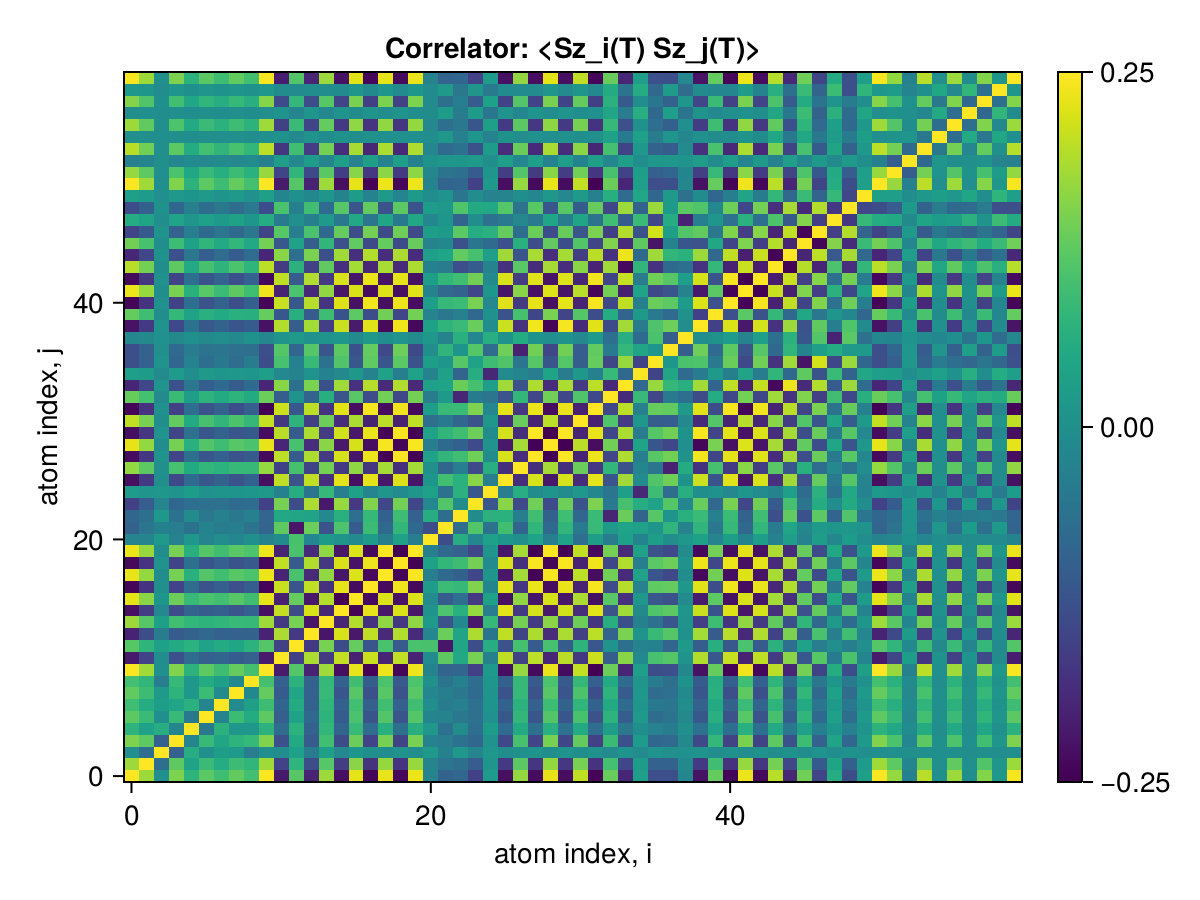

Data behind this chart, as committed beside it:
x1, x2, x3, x4, x5, x6, x7, x8, x9, x10, x11, x12, x13, x14, x15, x16, x17, x18, x19, x20, x21, x22, x23, x24
0.25, 0.1773, -0.002143, 0.1537, 0.07321, 0.1236, 0.09569, 0.1302, 0.1009, 0.2474, -0.2154, 0.12, -0.2011, 0.1774, -0.229, 0.2304, -0.2427, 0.2334, -0.2379, 0.2361, -0.02433, -0.09282, -0.0845, -0.1542
0.1773, 0.25, -0.06959, 0.127, 0.03804, 0.08955, 0.05811, 0.09282, 0.07952, 0.1798, -0.1517, 0.07578, -0.1322, 0.1194, -0.1606, 0.1627, -0.1758, 0.1708, -0.1745, 0.1732, -0.02497, -0.05693, -0.06601, -0.1046
-0.002143, -0.06959, 0.25, -0.09641, 0.06085, -0.001045, 0.02755, 0.02144, -0.03799, -0.002486, -0.004418, 0.03343, -0.04428, 0.0308, -0.01666, 0.0136, -6.606149258987781e-5, -0.004383, 0.005935, -0.006102, 0.02198, -0.03108, 0.01412, -0.02368
0.1537, 0.127, -0.09641, 0.25, -0.02238, 0.08678, 0.04394, 0.07412, 0.08472, 0.1558, -0.1281, 0.0553, -0.1081, 0.0986, -0.1365, 0.1384, -0.1516, 0.1468, -0.1502, 0.1491, -0.02795, -0.03899, -0.06138, -0.08647
0.07321, 0.03804, 0.06085, -0.02238, 0.25, -0.05005, 0.0684, 0.01474, 0.01503, 0.07152, -0.07502, 0.07101, -0.09412, 0.08073, -0.09071, 0.08754, -0.07398, 0.06773, -0.06695, 0.0663, 0.01571, -0.0612, -0.008908, -0.07087
0.1236, 0.08955, -0.001045, 0.08678, -0.05005, 0.25, -0.02505, 0.09254, 0.05691, 0.126, -0.1003, 0.03863, -0.08177, 0.07377, -0.1068, 0.1084, -0.1213, 0.1162, -0.1194, 0.1185, -0.02533, -0.02634, -0.05123, -0.06488
0.09569, 0.05811, 0.02755, 0.04394, 0.0684, -0.02505, 0.25, -0.013, 0.03083, 0.09556, -0.08746, 0.0576, -0.09441, 0.07801, -0.09707, 0.09837, -0.1003, 0.09766, -0.09688, 0.09626, -0.006326, -0.04309, -0.03363, -0.06484
0.1302, 0.09282, 0.02144, 0.07412, 0.01474, 0.09254, -0.013, 0.25, -0.01552, 0.1326, -0.1049, 0.04562, -0.09659, 0.08684, -0.1179, 0.1188, -0.1279, 0.12, -0.1232, 0.1222, -0.02138, -0.03466, -0.04916, -0.07659
0.1009, 0.07952, -0.03799, 0.08472, 0.01503, 0.05691, 0.03083, -0.01552, 0.25, 0.1011, -0.09604, 0.07193, -0.09365, 0.0845, -0.0959, 0.0975, -0.1012, 0.1086, -0.1105, 0.1099, -0.0003192, -0.05971, -0.03032, -0.07285
0.2474, 0.1798, -0.002486, 0.1558, 0.07152, 0.126, 0.09556, 0.1326, 0.1011, 0.25, -0.2133, 0.1179, -0.2019, 0.1782, -0.2306, 0.2321, -0.2451, 0.2359, -0.2404, 0.2386, -0.02658, -0.09069, -0.08682, -0.1548
-0.2154, -0.1517, -0.004418, -0.1281, -0.07502, -0.1003, -0.08746, -0.1049, -0.09604, -0.2133, 0.25, -0.1545, 0.1883, -0.167, 0.2043, -0.2044, 0.2098, -0.2, 0.2039, -0.2021, -0.00983, 0.127, 0.05032, 0.147
0.12, 0.07578, 0.03343, 0.0553, 0.07101, 0.03863, 0.0576, 0.04562, 0.07193, 0.1179, -0.1545, 0.25, -0.1661, 0.1478, -0.1373, 0.1335, -0.1196, 0.1076, -0.1085, 0.1067, 0.105, -0.2221, 0.04506, -0.1332
-0.2011, -0.1322, -0.04428, -0.1081, -0.09412, -0.08177, -0.09441, -0.09659, -0.09365, -0.2019, 0.1883, -0.1661, 0.25, -0.2214, 0.2212, -0.2174, 0.2035, -0.1914, 0.1924, -0.1906, -0.0211, 0.1382, 0.03888, 0.1887
0.1774, 0.1194, 0.0308, 0.0986, 0.08073, 0.07377, 0.07801, 0.08684, 0.0845, 0.1782, -0.167, 0.1478, -0.2214, 0.25, -0.1976, 0.1938, -0.1799, 0.1678, -0.1688, 0.167, 0.02092, -0.1249, -0.01525, -0.2167
-0.229, -0.1606, -0.01666, -0.1365, -0.09071, -0.1068, -0.09707, -0.1179, -0.0959, -0.2306, 0.2043, -0.1373, 0.2212, -0.1976, 0.25, -0.2462, 0.2323, -0.2201, 0.2212, -0.2193, 0.007373, 0.1099, 0.06753, 0.1711
0.2304, 0.1627, 0.0136, 0.1384, 0.08754, 0.1084, 0.09837, 0.1188, 0.0975, 0.2321, -0.2044, 0.1335, -0.2174, 0.1938, -0.2462, 0.25, -0.2359, 0.2238, -0.2247, 0.2229, -0.01096, -0.1062, -0.07103, -0.1675
-0.2427, -0.1758, -6.606149258987781e-5, -0.1516, -0.07398, -0.1213, -0.1003, -0.1279, -0.1012, -0.2451, 0.2098, -0.1196, 0.2035, -0.1799, 0.2323, -0.2359, 0.25, -0.2378, 0.2387, -0.2369, 0.02486, 0.09235, 0.08498, 0.156
0.2334, 0.1708, -0.004383, 0.1468, 0.06773, 0.1162, 0.09766, 0.12, 0.1086, 0.2359, -0.2, 0.1076, -0.1914, 0.1678, -0.2201, 0.2238, -0.2378, 0.25, -0.2454, 0.2459, -0.03596, -0.08041, -0.09521, -0.1442
-0.2379, -0.1745, 0.005935, -0.1502, -0.06695, -0.1194, -0.09688, -0.1232, -0.1105, -0.2404, 0.2039, -0.1085, 0.1924, -0.1688, 0.2212, -0.2247, 0.2387, -0.2454, 0.25, -0.248, 0.03551, 0.08124, 0.09494, 0.1453
0.2361, 0.1732, -0.006102, 0.1491, 0.0663, 0.1185, 0.09626, 0.1222, 0.1099, 0.2386, -0.2021, 0.1067, -0.1906, 0.167, -0.2193, 0.2229, -0.2369, 0.2459, -0.248, 0.25, -0.0369, -0.07952, -0.0962, -0.1436
-0.02433, -0.02497, 0.02198, -0.02795, 0.01571, -0.02533, -0.006326, -0.02138, -0.0003192, -0.02658, -0.00983, 0.105, -0.0211, 0.02092, 0.007373, -0.01096, 0.02486, -0.03596, 0.03551, -0.0369, 0.25, -0.1326, 0.06218, -0.02082
-0.09282, -0.05693, -0.03108, -0.03899, -0.0612, -0.02634, -0.04309, -0.03466, -0.05971, -0.09069, 0.127, -0.2221, 0.1382, -0.1249, 0.1099, -0.1062, 0.09235, -0.08041, 0.08124, -0.07952, -0.1326, 0.25, -0.07241, 0.1156
-0.0845, -0.06601, 0.01412, -0.06138, -0.008908, -0.05123, -0.03363, -0.04916, -0.03032, -0.08682, 0.05032, 0.04506, 0.03888, -0.01525, 0.06753, -0.07103, 0.08498, -0.09521, 0.09494, -0.0962, 0.06218, -0.07241, 0.25, -0.008331
-0.1542, -0.1046, -0.02368, -0.08647, -0.07087, -0.06488, -0.06484, -0.07659, -0.07285, -0.1548, 0.147, -0.1332, 0.1887, -0.2167, 0.1711, -0.1675, 0.156, -0.1442, 0.1453, -0.1436, -0.02082, 0.1156, -0.008331, 0.25
0.02263, 0.0113, 0.01621, 0.007006, 0.02442, 0.003078, 0.009592, 0.009349, 0.01202, 0.02199, -0.03211, 0.06177, -0.05832, 0.08431, -0.03822, 0.03485, -0.02316, 0.01152, -0.01251, 0.01083, 0.0343, -0.06303, 0.07038, -0.1156
-0.23, -0.1649, -0.005102, -0.1417, -0.07649, -0.1131, -0.09199, -0.1214, -0.09513, -0.232, 0.202, -0.1242, 0.2022, -0.1823, 0.2291, -0.2305, 0.2302, -0.2196, 0.2226, -0.2207, 0.01277, 0.09914, 0.06969, 0.162
0.1703, 0.1238, -0.0006153, 0.1047, 0.05406, 0.08139, 0.0712, 0.08523, 0.08576, 0.1716, -0.1525, 0.103, -0.1503, 0.1448, -0.165, 0.1677, -0.1721, 0.1827, -0.1811, 0.1827, 0.0008453, -0.08802, -0.03656, -0.1391
-0.2346, -0.1722, 0.006258, -0.1482, -0.06573, -0.1177, -0.09571, -0.1213, -0.1095, -0.237, 0.2006, -0.1054, 0.1891, -0.1654, 0.2178, -0.2214, 0.2355, -0.2469, 0.2465, -0.248, 0.03806, 0.07827, 0.09728, 0.1419
0.2317, 0.1701, -0.00633, 0.1464, 0.06479, 0.1163, 0.09457, 0.1198, 0.1083, 0.2341, -0.1982, 0.1043, -0.1864, 0.1627, -0.215, 0.2186, -0.2326, 0.2441, -0.2437, 0.2452, -0.03741, -0.07767, -0.09519, -0.1391
-0.2326, -0.1708, 0.006306, -0.147, -0.06509, -0.1167, -0.09493, -0.1202, -0.1087, -0.235, 0.199, -0.1047, 0.1873, -0.1636, 0.2158, -0.2195, 0.2335, -0.245, 0.2446, -0.2461, 0.03759, 0.07795, 0.09567, 0.14
0.2028, 0.1491, -0.007002, 0.1302, 0.0539, 0.1054, 0.07874, 0.1094, 0.08392, 0.2052, -0.1688, 0.07347, -0.1574, 0.1389, -0.186, 0.1884, -0.2018, 0.2006, -0.2032, 0.2026, -0.07109, -0.04616, -0.08524, -0.1214
-0.2451, -0.1782, 0.002789, -0.1544, -0.07059, -0.1249, -0.09491, -0.1312, -0.1008, -0.2475, 0.211, -0.1156, 0.1996, -0.1759, 0.2283, -0.23, 0.243, -0.2349, 0.2392, -0.2375, 0.02776, 0.08838, 0.08919, 0.1525
0.1354, 0.1018, -0.01104, 0.09082, 0.02829, 0.0741, 0.05395, 0.07428, 0.05518, 0.1377, -0.1013, 0.005965, -0.08979, 0.06616, -0.1185, 0.1217, -0.1356, 0.1435, -0.1438, 0.1447, -0.04179, 0.02131, -0.1986, -0.04261
-0.1962, -0.1439, 0.005719, -0.1261, -0.052, -0.1029, -0.07539, -0.1071, -0.07689, -0.1987, 0.1622, -0.06695, 0.1507, -0.1271, 0.1794, -0.1813, 0.1944, -0.1885, 0.1922, -0.1909, 0.03278, 0.03974, 0.1375, 0.1036
0.02929, 0.02531, -0.01299, 0.02398, -0.005428, 0.0212, 0.01122, 0.01739, 0.01106, 0.03027, -0.01531, -0.02615, 0.00667, -0.03192, -0.01399, 0.01697, -0.02871, 0.0377, -0.03741, 0.03864, -0.02617, 0.03263, -0.08948, 0.06158
-0.1304, -0.09644, 0.007229, -0.08591, -0.02975, -0.07183, -0.04767, -0.07399, -0.04424, -0.1322, 0.1042, -0.03014, 0.0886, -0.06432, 0.1141, -0.1155, 0.1276, -0.1184, 0.1227, -0.121, 0.02643, 0.01108, 0.1193, 0.03838
-0.1295, -0.09419, 0.0002183, -0.07903, -0.04159, -0.06084, -0.05446, -0.06368, -0.06871, -0.1304, 0.1182, -0.08689, 0.1175, -0.1175, 0.1247, -0.1265, 0.131, -0.1416, 0.1399, -0.1415, -0.005813, 0.07735, 0.009387, 0.118
-0.01761, -0.01333, 0.002596, -0.0139, -0.0002456, -0.01361, -0.003768, -0.01401, 0.00445, -0.01828, 0.007778, 0.01998, 0.002519, 0.009265, 0.01224, -0.01199, 0.01572, -0.005761, 0.008777, -0.007094, 0.01634, -0.0275, 0.06804, -0.02139
-0.2258, -0.1658, 0.006124, -0.1426, -0.06325, -0.1132, -0.09225, -0.1166, -0.1059, -0.2282, 0.1934, -0.1026, 0.1819, -0.1588, 0.2095, -0.2131, 0.2267, -0.2382, 0.2377, -0.2392, 0.03608, 0.07682, 0.09041, 0.1357
0.132, 0.09691, -0.003335, 0.08271, 0.03785, 0.06492, 0.05527, 0.06655, 0.06587, 0.1332, -0.1145, 0.06552, -0.1083, 0.0953, -0.1233, 0.1257, -0.1332, 0.1441, -0.1428, 0.1443, -0.02484, -0.0516, -0.03324, -0.08243
-0.2421, -0.1761, 0.00275, -0.1527, -0.06955, -0.1237, -0.0934, -0.1301, -0.0984, -0.2446, 0.2082, -0.113, 0.1967, -0.173, 0.2254, -0.2269, 0.2399, -0.2306, 0.2351, -0.2333, 0.02681, 0.08583, 0.09124, 0.1495
0.2368, 0.1723, -0.002959, 0.1496, 0.06766, 0.1212, 0.09125, 0.1275, 0.09579, 0.2393, -0.2031, 0.1084, -0.1916, 0.168, -0.2201, 0.2217, -0.2346, 0.2254, -0.2299, 0.228, -0.02698, -0.08144, -0.09459, -0.1446
-0.2366, -0.1722, 0.003024, -0.1495, -0.06751, -0.1212, -0.09115, -0.1274, -0.09559, -0.2391, 0.2028, -0.1078, 0.1912, -0.1676, 0.2199, -0.2214, 0.2344, -0.2251, 0.2297, -0.2278, 0.02715, 0.08077, 0.09577, 0.1441
0.1974, 0.1444, -0.004991, 0.1267, 0.05286, 0.1036, 0.07506, 0.1083, 0.07546, 0.1998, -0.164, 0.07043, -0.1523, 0.1288, -0.1807, 0.1823, -0.1951, 0.1859, -0.1904, 0.1886, -0.03009, -0.04381, -0.1299, -0.1052
-0.1958, -0.1433, 0.005028, -0.1257, -0.05233, -0.1028, -0.07441, -0.1075, -0.07473, -0.1982, 0.1626, -0.06964, 0.1509, -0.1273, 0.1791, -0.1807, 0.1935, -0.1843, 0.1887, -0.1869, 0.02994, 0.04325, 0.1291, 0.1036
0.1434, 0.1057, -0.006564, 0.09384, 0.03445, 0.07796, 0.05308, 0.0807, 0.05024, 0.1454, -0.1155, 0.03686, -0.1016, 0.07802, -0.1274, 0.1288, -0.1409, 0.1317, -0.136, 0.1342, -0.02778, -0.01578, -0.1254, -0.05339
-0.1483, -0.1091, 0.006292, -0.09672, -0.03625, -0.08019, -0.05508, -0.08314, -0.05256, -0.1503, 0.12, -0.04031, 0.1065, -0.08304, 0.1324, -0.1337, 0.1457, -0.1365, 0.1408, -0.139, 0.02784, 0.01877, 0.1248, 0.0587
0.05815, 0.04297, -0.003423, 0.03947, 0.01173, 0.0341, 0.01979, 0.03537, 0.01336, 0.05922, -0.04274, -0.000665, -0.03544, 0.0202, -0.0498, 0.05001, -0.05611, 0.04635, -0.04974, 0.04802, -0.01825, 0.01255, -0.08754, -0.004511
-0.1324, -0.09724, 0.004874, -0.08624, -0.03298, -0.07153, -0.04909, -0.07446, -0.04617, -0.1342, 0.107, -0.03567, 0.09632, -0.07591, 0.1189, -0.1199, 0.1301, -0.1207, 0.1247, -0.123, 0.02455, 0.0159, 0.1137, 0.05505
0.03065, 0.02237, -0.001266, 0.02099, 0.006165, 0.01875, 0.009067, 0.02, 0.003296, 0.03125, -0.02214, -0.001769, -0.01843, 0.01086, -0.02604, 0.02569, -0.0288, 0.01878, -0.02176, 0.02006, -0.003222, 0.008369, -0.05678, -0.002983
0.2471, 0.1796, -0.002476, 0.1556, 0.07145, 0.1259, 0.09545, 0.1325, 0.101, 0.2496, -0.2131, 0.1179, -0.2017, 0.1781, -0.2304, 0.2319, -0.2449, 0.2356, -0.2401, 0.2383, -0.02651, -0.09066, -0.08663, -0.1547
0.172, 0.1251, -0.00197, 0.1086, 0.0493, 0.08804, 0.0662, 0.09263, 0.06935, 0.1738, -0.1476, 0.0792, -0.1394, 0.1224, -0.16, 0.1611, -0.1704, 0.1632, -0.1666, 0.1652, -0.01936, -0.05966, -0.06773, -0.1056
-0.03199, -0.02322, 0.0002589, -0.02021, -0.009212, -0.01644, -0.0122, -0.01736, -0.01251, -0.03233, 0.02738, -0.01447, 0.02599, -0.02283, 0.02981, -0.02995, 0.03162, -0.0298, 0.03054, -0.0302, 0.003454, 0.01073, 0.01359, 0.01974
0.1977, 0.1435, -0.001372, 0.1242, 0.05786, 0.1004, 0.07638, 0.1059, 0.08095, 0.1997, -0.1713, 0.09737, -0.1627, 0.1445, -0.1849, 0.186, -0.1959, 0.188, -0.1917, 0.1901, -0.01965, -0.07616, -0.062, -0.1266
-0.001959, -0.0007731, -0.002019, 0.0001286, -0.003158, 0.0006446, -0.001211, 8.787700162647712e-5, -0.002951, -0.00175, 0.005159, -0.01416, 0.006898, -0.009452, 0.003906, -0.00361, 0.002116, -0.001956, 0.001758, -0.001759, -0.005205, 0.01653, -0.03261, 0.01218
0.1767, 0.128, -0.0006543, 0.1106, 0.05239, 0.08928, 0.06836, 0.09434, 0.07279, 0.1783, -0.1538, 0.08968, -0.1469, 0.1316, -0.1658, 0.1667, -0.1751, 0.168, -0.1712, 0.1698, -0.01631, -0.07112, -0.04922, -0.1166
-0.005107, -0.002703, -0.003274, -0.001075, -0.00579, 0.0001924, -0.003016, -0.0007643, -0.006145, -0.004825, 0.009396, -0.02171, 0.01348, -0.01878, 0.00853, -0.008128, 0.005606, -0.006315, 0.005744, -0.005902, -0.007802, 0.02442, -0.04386, 0.02475
0.1583, 0.1146, -0.0002098, 0.09883, 0.04749, 0.07959, 0.06144, 0.08419, 0.06597, 0.1597, -0.1385, 0.08314, -0.1328, 0.12, -0.149, 0.1498, -0.157, 0.151, -0.1537, 0.1526, -0.01329, -0.06703, -0.03774, -0.1075
0.01473, 0.01158, -0.003058, 0.01136, 0.0002567, 0.01029, 0.004563, 0.01003, 0.0014, 0.01522, -0.007563, -0.01271, -0.003323, -0.003689, -0.01034, 0.01074, -0.01402, 0.01179, -0.01287, 0.01244, -0.01013, 0.01798, -0.05239, 0.01114
0.2434, 0.1769, -0.002378, 0.1532, 0.07044, 0.1239, 0.09402, 0.1305, 0.09951, 0.2458, -0.21, 0.1164, -0.1988, 0.1756, -0.227, 0.2285, -0.2412, 0.232, -0.2365, 0.2347, -0.02595, -0.08968, -0.08457, -0.1527
